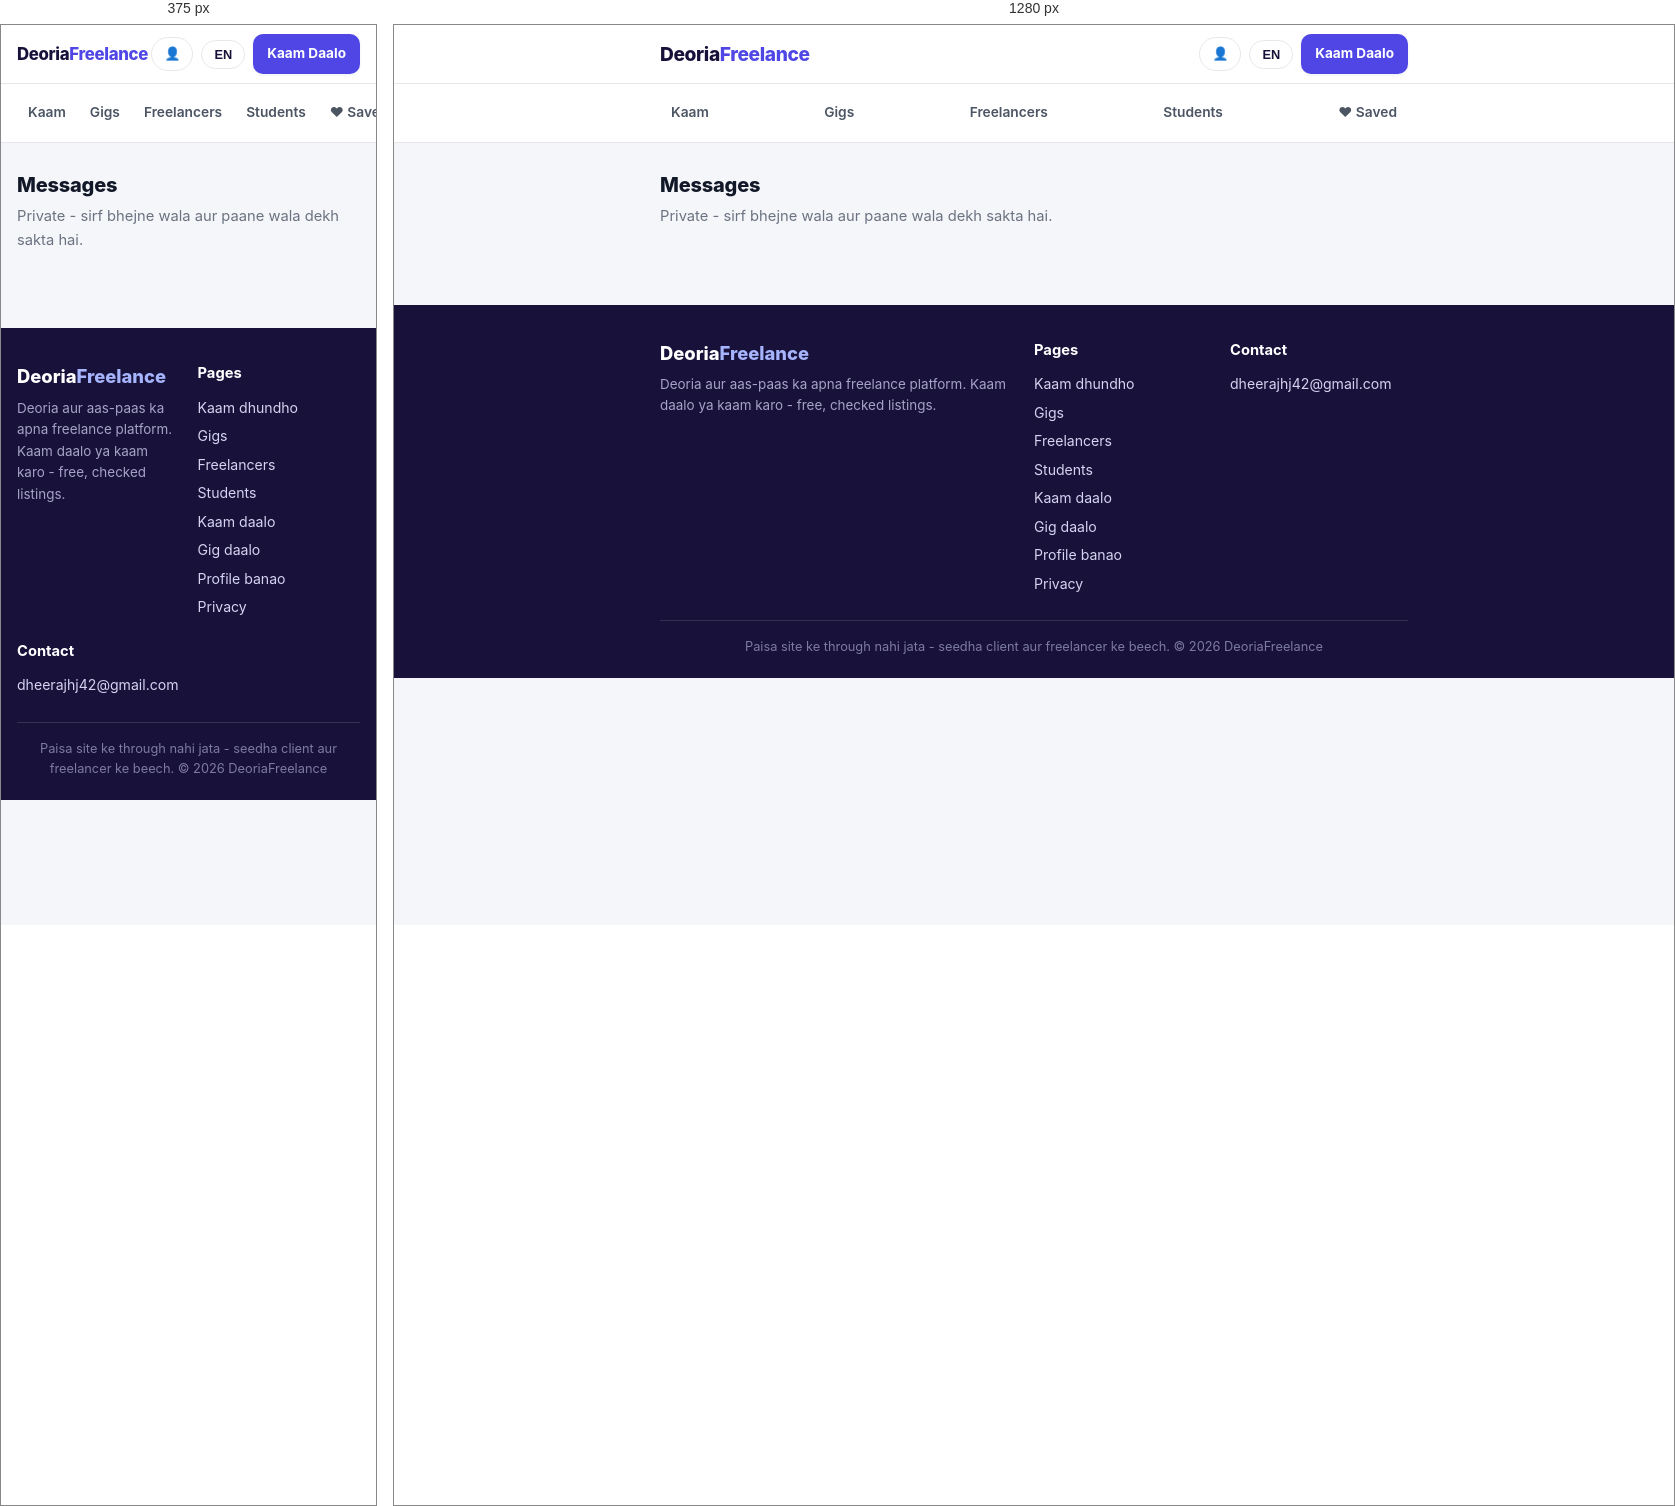
Rendered at 375 px and 1280 px, left to right.

<!-- file: inbox.html -->
<!DOCTYPE html>
<html lang="hi">
<head>
<meta charset="UTF-8">
<meta name="viewport" content="width=device-width, initial-scale=1">
<title>Messages - DeoriaFreelance</title>
<meta name="robots" content="noindex">
<link rel="stylesheet" href="css/style.css?v=9">
<script src="https://cdn.jsdelivr.net/npm/@supabase/supabase-js@2"></script>
</head>
<body>
<header class="site"><div class="wrap head1">
<a class="logo" href="index.html">Deoria<span>Freelance</span></a>
<div class="headbtns">
<a class="langbtn" href="auth.html" style="text-decoration:none">👤</a>
<button id="langToggle" class="langbtn" type="button">EN</button>
<a class="btn ctabtn" href="post.html" data-i18n="nav.post">Kaam Daalo</a>
</div>
</div>
<nav class="top2"><div class="wrap navrow">
<a href="kaam.html" data-i18n="nav.kaam">Kaam</a>
<a href="gigs.html" data-i18n="nav.gigs">Gigs</a>
<a href="freelancers.html" data-i18n="nav.fl">Freelancers</a>
<a href="students.html" data-i18n="nav.students">Students</a>
<a href="saved.html" data-i18n="nav.saved">♥ Saved</a>
</div></nav>
</header>
<div class="wrap">
<section>
<h2 class="sec">Messages</h2>
<p class="secsub">Private - sirf bhejne wala aur paane wala dekh sakta hai.</p>
<div class="card" id="need" style="display:none">Pehle <a href="auth.html">login</a> karo.</div>
<div id="box" style="display:none">
<h2 class="sec" style="font-size:1.05rem">Aaye hue</h2><div id="inb"></div>
<h2 class="sec" style="font-size:1.05rem;margin-top:16px">Bheje hue</h2><div id="snt"></div>
</div>
</section>
</div>
<footer class="site"><div class="wrap">
<div class="cols">
<div>
<div class="flogo">Deoria<span>Freelance</span></div>
<p data-i18n="foot.about">Deoria aur aas-paas ka apna freelance platform. Kaam daalo ya kaam karo - free, checked listings.</p>
</div>
<div>
<h4 data-i18n="foot.pages">Pages</h4>
<a href="kaam.html" data-i18n="fl.find">Kaam dhundho</a>
<a href="gigs.html" data-i18n="nav.gigs">Gigs</a>
<a href="freelancers.html" data-i18n="nav.fl">Freelancers</a>
<a href="students.html" data-i18n="nav.students">Students</a>
<a href="post.html" data-i18n="nav.post">Kaam daalo</a>
<a href="gig-post.html" data-i18n="gig.post">Gig daalo</a>
<a href="join.html" data-i18n="profile.make">Profile banao</a>
<a href="privacy.html">Privacy</a>
</div>
<div>
<h4 data-i18n="foot.contact">Contact</h4>
<a href="mailto:dheerajhj42@gmail.com">dheerajhj42@gmail.com</a>
</div>
</div>
<div class="bar" data-i18n="foot.bar">Paisa site ke through nahi jata - seedha client aur freelancer ke beech. &copy; 2026 DeoriaFreelance</div>
</div></footer>
<script src="js/i18n.js"></script>
<script src="js/data.js"></script>
<script src="js/main.js"></script>
<script src="js/sb.js"></script>
<script>
function card(m,who){return '<div class="card"><div class="meta">'+esc(who)+' • '+new Date(m.created_at).toLocaleString('hi-IN')+'</div><p class="mt">'+esc(m.body)+'</p></div>'}
async function init(){
  const u=await sbUser();
  if(!u){document.getElementById('need').style.display='block';return;}
  document.getElementById('box').style.display='block';
  const {inbox,sent}=await sbInbox();
  document.getElementById('inb').innerHTML=inbox.length?inbox.map(m=>card(m,m.sender_nick||'Koi')).join(''):'<div class="card meta">Koi message nahi.</div>';
  document.getElementById('snt').innerHTML=sent.length?sent.map(m=>card(m,'Tum')).join(''):'<div class="card meta">Kuch nahi bheja.</div>';
}
init();
</script>
</body>
</html>


/* @media block from style.css */
@media(max-width:480px){.logo{font-size:1.05rem}nav.top a{padding:6px 7px;font-size:.8rem}}

/* @media block from style.css */
@media(max-width:480px){.trust{grid-template-columns:1fr 1fr 1fr;gap:8px}.trust .t{font-size:.7rem;padding:10px 6px}}

/* @media block from style.css */
@media(max-width:480px){.tiles{grid-template-columns:repeat(2,1fr)}}

/* @media block from style.css */
@media(max-width:480px){.intern .cards{grid-template-columns:1fr 1fr}}

/* @media block from style.css */
@media(max-width:480px){footer.site .cols{grid-template-columns:1fr 1fr}}

/* @media block from style.css */
@media(max-width:480px){.grid2{grid-template-columns:1fr}}